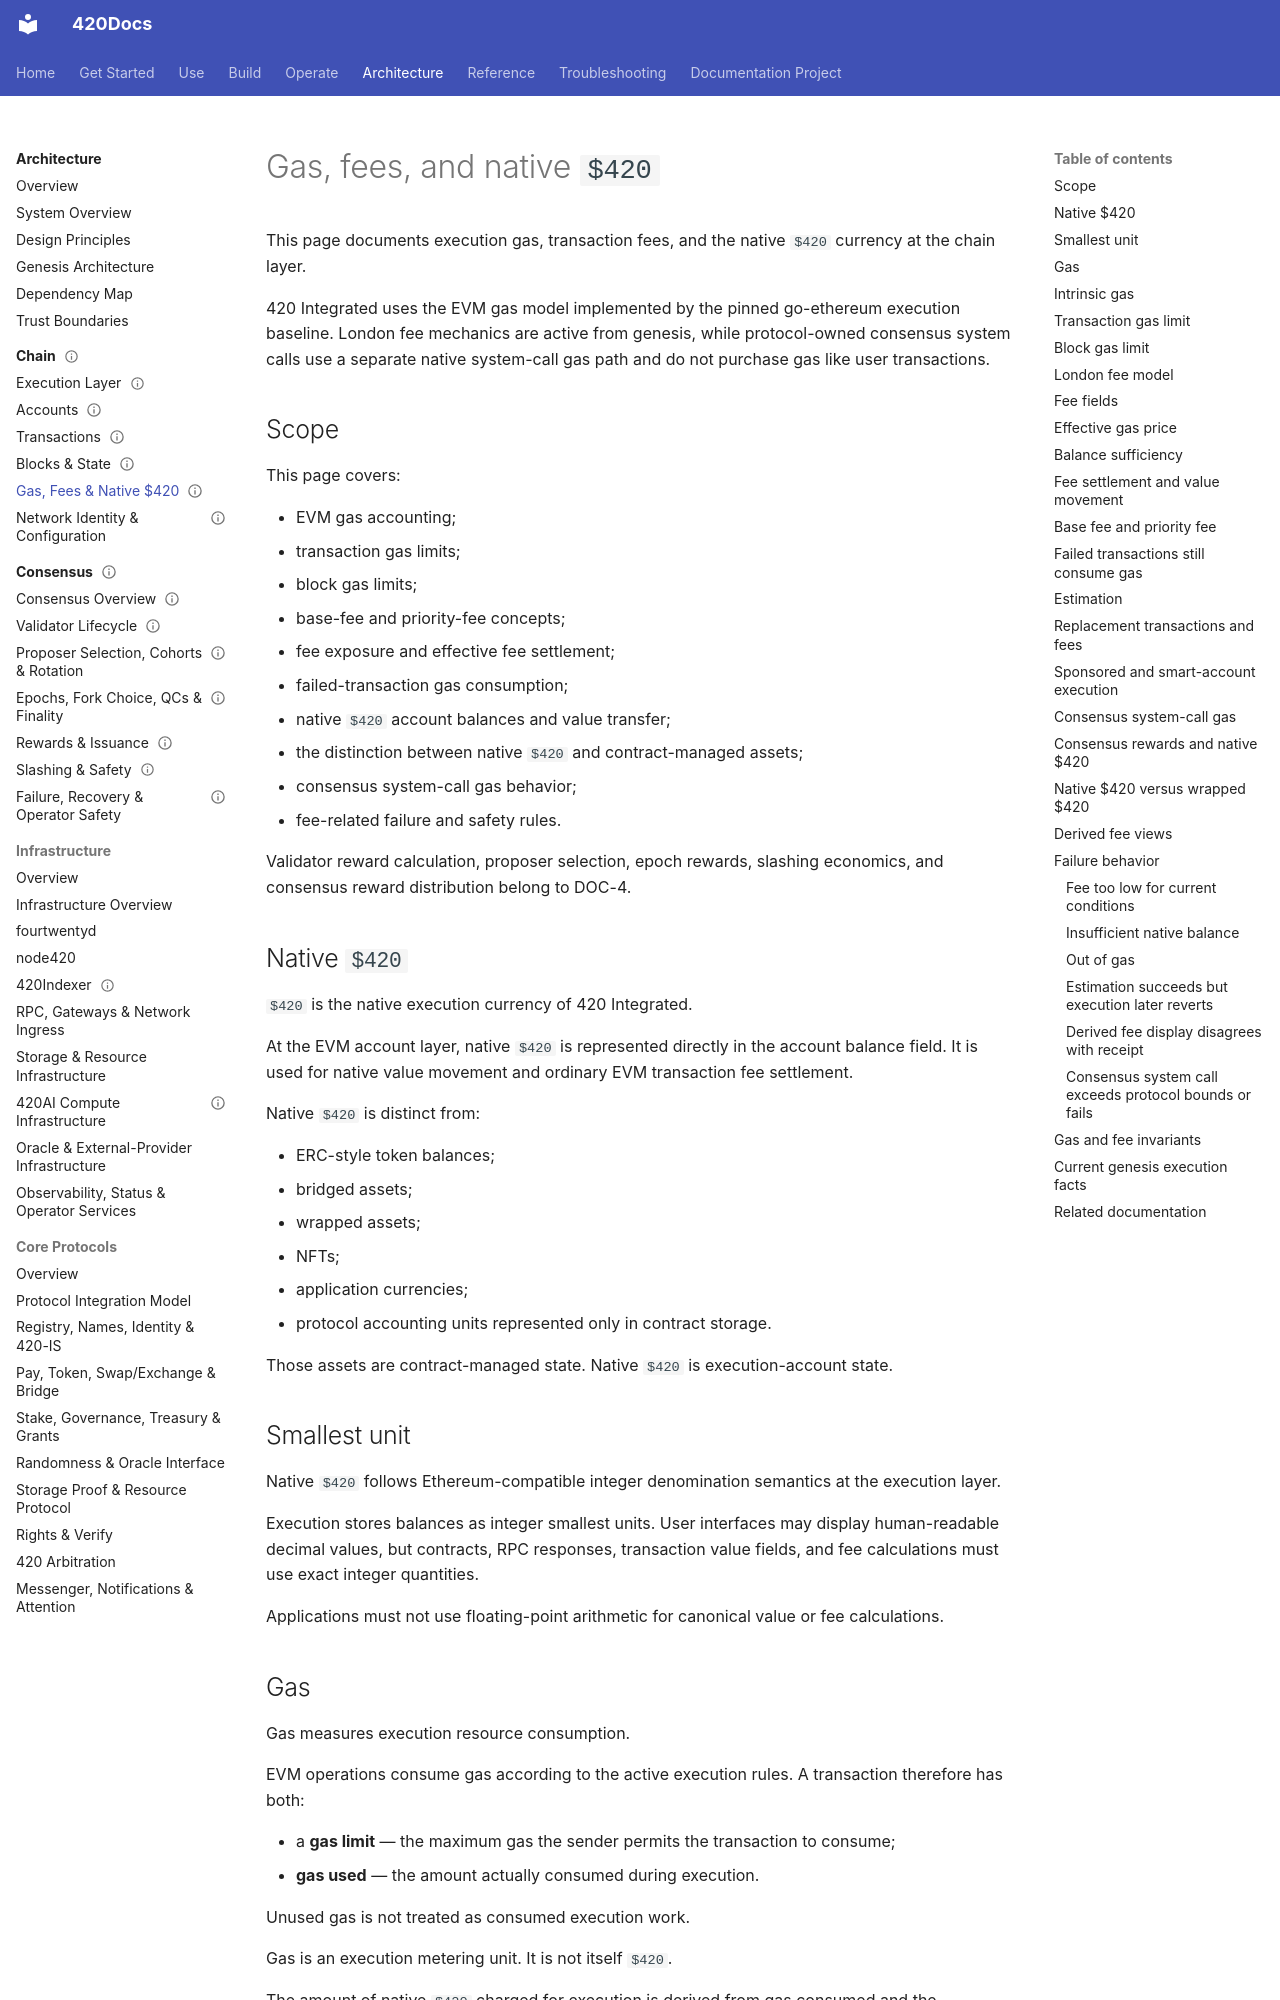

repository: abvhiael/420-integrated-v0.1 · page: architecture/chain/gas-fees-native-420/index.html · generator: mkdocs

---
title: Gas, fees, and native $420
component: chain
audience:
  - developer
  - operator
  - architect
category: architecture
status: development
version: current
---

# Gas, fees, and native `$420`

This page documents execution gas, transaction fees, and the native `$420` currency at the chain layer.

420 Integrated uses the EVM gas model implemented by the pinned go-ethereum execution baseline. London fee mechanics are active from genesis, while protocol-owned consensus system calls use a separate native system-call gas path and do not purchase gas like user transactions.

## Scope

This page covers:

- EVM gas accounting;
- transaction gas limits;
- block gas limits;
- base-fee and priority-fee concepts;
- fee exposure and effective fee settlement;
- failed-transaction gas consumption;
- native `$420` account balances and value transfer;
- the distinction between native `$420` and contract-managed assets;
- consensus system-call gas behavior;
- fee-related failure and safety rules.

Validator reward calculation, proposer selection, epoch rewards, slashing economics, and consensus reward distribution belong to DOC-4.

## Native `$420`

`$420` is the native execution currency of 420 Integrated.

At the EVM account layer, native `$420` is represented directly in the account balance field. It is used for native value movement and ordinary EVM transaction fee settlement.

Native `$420` is distinct from:

- ERC-style token balances;
- bridged assets;
- wrapped assets;
- NFTs;
- application currencies;
- protocol accounting units represented only in contract storage.

Those assets are contract-managed state. Native `$420` is execution-account state.

## Smallest unit

Native `$420` follows Ethereum-compatible integer denomination semantics at the execution layer.

Execution stores balances as integer smallest units. User interfaces may display human-readable decimal values, but contracts, RPC responses, transaction value fields, and fee calculations must use exact integer quantities.

Applications must not use floating-point arithmetic for canonical value or fee calculations.

## Gas

Gas measures execution resource consumption.

EVM operations consume gas according to the active execution rules. A transaction therefore has both:

- a **gas limit** — the maximum gas the sender permits the transaction to consume;
- **gas used** — the amount actually consumed during execution.

Unused gas is not treated as consumed execution work.

Gas is an execution metering unit. It is not itself `$420`.

The amount of native `$420` charged for execution is derived from gas consumed and the transaction's effective gas price under the active fee rules.
